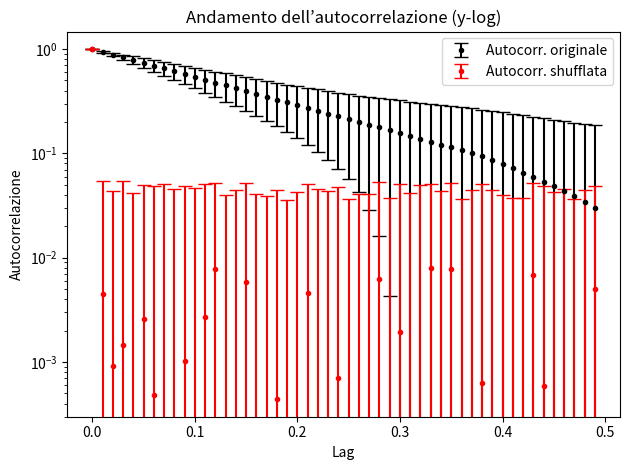

Recreate this plot in Python.
import numpy as np, matplotlib.pyplot as plt
import random

n, t, tmax, m, y = 500, 100, 50, 100, 0.1
dt, nn = 1/t, n*t
lag = np.arange(0,tmax,dt)

def AC(x,t):
    m1, m2, s1, s2, cov = 0,0,0,0,0
    rng = n-tmax #len(x)?

    for i in range(rng):
        m1+=x[i]
        m2+=x[i+t]
        s1+=x[i]**2
        s2+=x[i+t]**2
        cov+=x[i]*x[i+t]
    
    m1/=rng
    m2/=rng
    cov/=rng
    s1 = (s1/rng - m1**2)**0.5
    s2 = (s2/rng - m2**2)**0.5

    return (cov-m1*m2)/(s1*s2)

ms, mshf, sds, sdshf = np.zeros(tmax), np.zeros(tmax), np.zeros(tmax), np.zeros(tmax)

for k in range(m):
    x = np.zeros(nn)
    x[0] = 0.1
    noise = np.random.normal(0,np.sqrt(2*dt),nn)

    for i in range(1,nn):
        x[i]=x[i-1]-y*dt*x[i-1]+noise[i]

    z = x[::t]
    w = z.copy()

    #    _x = np.random.choice(x_,len(x_),replace=True)
    for i in range(1,n):
        pos=random.randrange(n)
        temp = w[i]
        w[i] = w[pos]
        w[pos] = temp

    for t in range(tmax):
        ac = AC(z,t)
        ms[t] += ac
        sds[t] += ac**2
        ac_shf = AC(w,t)
        mshf[t]+=ac_shf
        sdshf[t]+=ac_shf**2

for t in range(tmax):
    ms[t]/=m
    sds[t]=(sds[t]/m-ms[t]**2)**0.5
    mshf[t]/=m
    sdshf[t]=(sdshf[t]/m-mshf[t]**2)**0.5

x_plot = np.arange(tmax)*dt
plt.figure()
plt.errorbar(x_plot, ms, yerr=sds, c='black', fmt='.', capsize=5, label='Autocorr. originale')
plt.errorbar(x_plot, mshf, yerr=sdshf, c='red', fmt='.', capsize=5, label='Autocorr. shufflata')
plt.yscale('log')
plt.xlabel('Lag')
plt.ylabel('Autocorrelazione')
plt.title('Andamento dell’autocorrelazione (y-log)')
plt.legend()
plt.tight_layout()
plt.show()
